Run: headless pygame with SDL's dummy video driver; simulated clock (each Clock.tick advances the game by its frame time, no real sleeping); random seed 0; keys injected as events and as key.get_pressed() state; no mouse input.
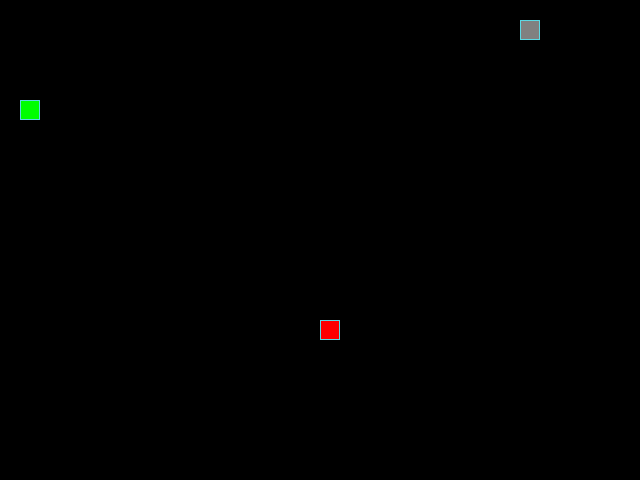
Frame 1 of 4 · flips 1–60 · no input
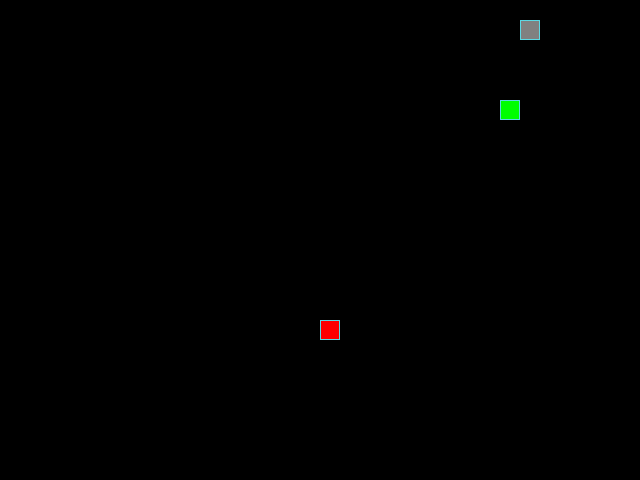
Frame 2 of 4 · flips 61–180 · tapped SPACE, RETURN · held RIGHT (→), D
Frame 3 of 4 · flips 181–300 · held DOWN (↓), S · screen unchanged from frame 2, image omitted
Frame 4 of 4 · flips 301–420 · held LEFT (←), A, UP (↑), W · screen same as frame 1, image omitted

The pygame program that drew these frames:

import sys
from random import choice, randint

import pygame as pg

# Константы для размеров поля и сетки:
SCREEN_WIDTH, SCREEN_HEIGHT = 640, 480
GRID_SIZE = 20
GRID_WIDTH = SCREEN_WIDTH // GRID_SIZE
GRID_HEIGHT = SCREEN_HEIGHT // GRID_SIZE

# Направления движения:
UP = (0, -1)
DOWN = (0, 1)
LEFT = (-1, 0)
RIGHT = (1, 0)

# Словарь для обработки нажатий клавиш:
TURNS = {
    pg.K_UP: (UP, DOWN),
    pg.K_DOWN: (DOWN, UP),
    pg.K_LEFT: (LEFT, RIGHT),
    pg.K_RIGHT: (RIGHT, LEFT),
}

# Базовые цвета:
BLACK = (0, 0, 0)
RED = (255, 0, 0)
GREEN = (0, 255, 0)
GRAY = (128, 128, 128)
LIGHT_BLUE = (93, 216, 228)
WHITE = (255, 255, 255)

# Цвета объектов:
BOARD_BACKGROUND_COLOR = BLACK
BORDER_COLOR = LIGHT_BLUE
APPLE_COLOR = RED
SNAKE_COLOR = GREEN
DEFAULT_COLOR = WHITE
ROCK_COLOR = GRAY

# Позиция по умолчанию для объектов:
DEFAULT_POSITION = (0, 0)

# Позиция змейки:
START_POSITION = (GRID_SIZE * 5, GRID_SIZE * 5)

# Скорость движения змейки:
SPEED = 10

# Настройка игрового окна:
screen = pg.display.set_mode((SCREEN_WIDTH, SCREEN_HEIGHT), 0, 32)
pg.display.set_caption('Змейка')
clock = pg.time.Clock()


class GameObject:
    """Базовый класс для игровых объектов, яблоко, камень и змейка."""

    def __init__(self, position=DEFAULT_POSITION, body_color=DEFAULT_COLOR):
        self.position = position
        self.body_color = body_color

    def draw_cell(self, position, color=None, border_color=BORDER_COLOR):
        """Метод отрисовки одного объекта на игровом поле."""
        if color is None:
            color = self.body_color

        rect = pg.Rect(position, (GRID_SIZE, GRID_SIZE))
        pg.draw.rect(screen, color, rect)
        pg.draw.rect(screen, border_color, rect, 1)

    def draw(self):
        """Метод для отрисовки объекта на игровом поле."""
        raise NotImplementedError(
            'Метод draw() должен быть реализован в подклассе.'
        )


class Apple(GameObject):
    """Класс для яблока и камня, наследуется от GameObject."""

    def __init__(self, position=DEFAULT_POSITION, body_color=APPLE_COLOR):
        super().__init__(position, body_color)

    def randomize_position(self, occupied_positions):
        """Метод вызова случайной позиции объекта на игровом поле."""
        while True:
            self.position = (randint(0, GRID_WIDTH - 1) * GRID_SIZE,
                             randint(0, GRID_HEIGHT - 1) * GRID_SIZE)
            if self.position not in occupied_positions:
                break

    def draw(self):
        """Отрисовка яблока на игровом поле."""
        self.draw_cell(self.position)


class Snake(GameObject):
    """Класс для змейки, наследуется от GameObject."""

    def __init__(self, position=START_POSITION, body_color=SNAKE_COLOR):
        super().__init__(position, body_color)
        self.reset()

    def reset(self):
        """Метод для сброса змейки в начальное состояние."""
        self.positions = [self.position]
        self.length = 1
        self.direction = choice([UP, DOWN, LEFT, RIGHT])
        self.next_direction = None
        self.last = None

    def get_head_position(self):
        """Метод для получения позиции головы змейки."""
        return self.positions[0]

    def move(self):
        """Метод для перемещения змейки на игровом поле."""
        head_x, head_y = self.get_head_position()
        new_head = ((head_x + self.direction[0] * GRID_SIZE) % SCREEN_WIDTH,
                    (head_y + self.direction[1] * GRID_SIZE) % SCREEN_HEIGHT)

        self.positions.insert(0, new_head)
        # last: удалённый хвост или None, если змейка растёт
        self.last = (
            self.positions.pop()
            if len(self.positions) > self.length
            else None
        )

    def update_direction(self):
        """Метод для обновления направления движения змейки."""
        if self.next_direction:
            self.direction = self.next_direction
            self.next_direction = None

    def draw(self):
        """Затирает хвост и отрисовывает голову змейки."""
        if self.last:
            self.draw_cell(
                self.last,
                color=BOARD_BACKGROUND_COLOR,
                border_color=BOARD_BACKGROUND_COLOR
            )
        self.draw_cell(self.get_head_position())


def handle_keys(game_object):
    """Функция для обработки нажатий клавиш пользователем."""
    for event in pg.event.get():
        if event.type == pg.QUIT:
            pg.quit()
            sys.exit()
        elif event.type == pg.KEYDOWN:
            if event.key == pg.K_ESCAPE:
                pg.quit()
                sys.exit()
            elif event.key in TURNS:
                new_direction, opposite_direction = TURNS[event.key]
                if game_object.direction != opposite_direction:
                    game_object.next_direction = new_direction


def main():
    """Главная функция для запуска игры."""
    pg.init()

    snake = Snake()
    rock = Apple(body_color=ROCK_COLOR)
    rock.randomize_position(snake.positions)
    apple = Apple()
    apple.randomize_position(snake.positions + [rock.position])
    screen.fill(BOARD_BACKGROUND_COLOR)

    while True:
        clock.tick(SPEED)

        handle_keys(snake)
        snake.update_direction()
        snake.move()
        head = snake.get_head_position()

        if head == apple.position:
            snake.length += 1
            apple.randomize_position(snake.positions + [rock.position])
        elif head in snake.positions[4:]:
            snake.reset()
            screen.fill(BOARD_BACKGROUND_COLOR)
            apple.randomize_position(snake.positions + [rock.position])
        elif head == rock.position:
            snake.reset()
            screen.fill(BOARD_BACKGROUND_COLOR)
            rock.randomize_position(snake.positions)
            apple.randomize_position(snake.positions + [rock.position])

        apple.draw()
        rock.draw()
        snake.draw()
        pg.display.update()


if __name__ == '__main__':
    main()
